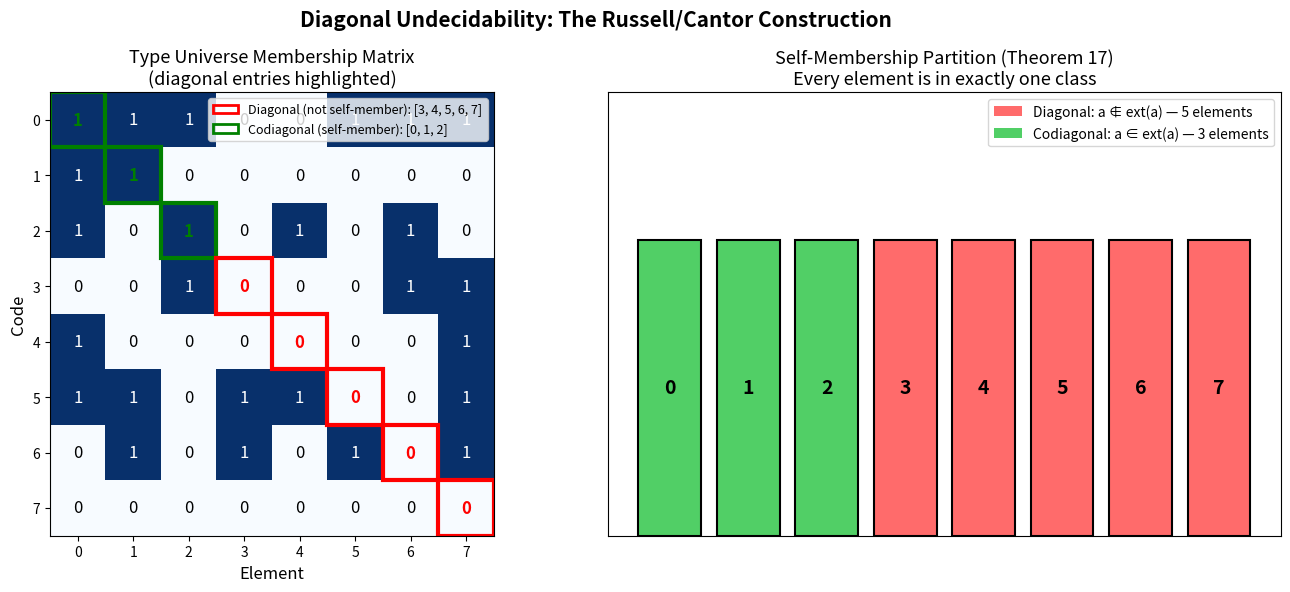
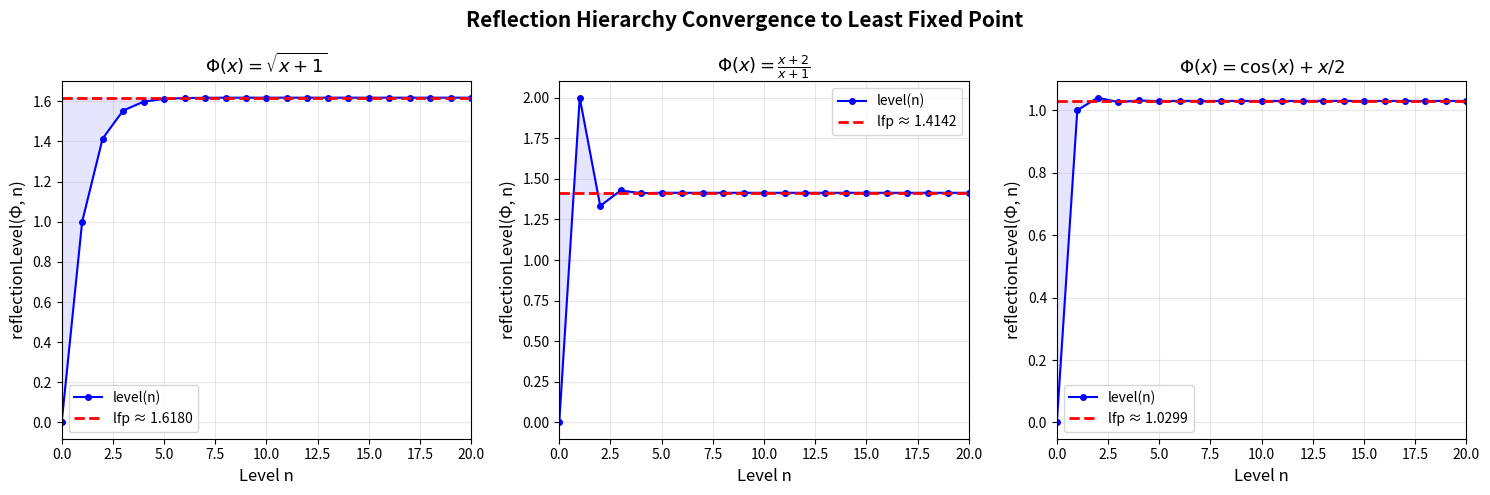

Write the Python code that produced these figures, in order.
#!/usr/bin/env python3
"""
Self-Referential Types as Fixed Points: Numerical Demonstrations

Demonstrates the core mathematical results:
1. Reflection hierarchy convergence
2. Diagonal construction and Russell's paradox
3. Fixed point structure of inflationary operators
"""

import math
from typing import Callable, Set, FrozenSet


def reflection_hierarchy(phi: Callable[[float], float], levels: int = 20) -> list[float]:
    """Compute the reflection hierarchy: level(0) = 0, level(n+1) = phi(level(n))."""
    hierarchy = [0.0]
    for _ in range(levels):
        hierarchy.append(phi(hierarchy[-1]))
    return hierarchy


def find_fixed_points(phi: Callable[[float], float],
                      search_range: tuple[float, float] = (0, 10),
                      resolution: int = 10000,
                      tol: float = 1e-8) -> list[float]:
    """Find approximate fixed points of phi in the given range."""
    lo, hi = search_range
    fixed_pts = []
    for i in range(resolution + 1):
        x = lo + (hi - lo) * i / resolution
        if abs(phi(x) - x) < tol:
            if not fixed_pts or abs(x - fixed_pts[-1]) > tol * 100:
                fixed_pts.append(x)
    return fixed_pts


def diagonal_construction(extension: dict[int, set[int]], universe: set[int]) -> set[int]:
    """Construct the diagonal set: {a | a not in extension(a)}."""
    return {a for a in universe if a not in extension.get(a, set())}


def codiagonal_construction(extension: dict[int, set[int]], universe: set[int]) -> set[int]:
    """Construct the codiagonal set: {a | a in extension(a)}."""
    return {a for a in universe if a in extension.get(a, set())}


# ============================================================
# Demo 1: Reflection Hierarchy for sqrt(x + 1)
# ============================================================
print("=" * 60)
print("DEMO 1: Reflection Hierarchy")
print("Operator: Phi(x) = sqrt(x + 1)")
print("This is inflationary: x <= sqrt(x + 1) for x in [0, golden ratio]")
print("=" * 60)

phi_sqrt = lambda x: math.sqrt(x + 1)
hierarchy = reflection_hierarchy(phi_sqrt, levels=30)

# The golden ratio is the fixed point: phi^2 = phi + 1
golden = (1 + math.sqrt(5)) / 2
print(f"\nGolden ratio (theoretical fixed point): {golden:.10f}")
print(f"\nReflection hierarchy convergence:")
for i, val in enumerate(hierarchy):
    gap = abs(val - golden)
    marker = " <-- FIXED POINT!" if gap < 1e-10 else ""
    print(f"  level({i:2d}) = {val:.10f}  (gap to lfp: {gap:.2e}){marker}")
    if gap < 1e-14:
        print(f"  ... converged at level {i}")
        break

# Verify monotonicity (Theorem 9)
is_monotone = all(hierarchy[i] <= hierarchy[i+1] + 1e-15 for i in range(len(hierarchy)-1))
print(f"\nMonotonicity verified (Theorem 9): {is_monotone}")

# Verify bounded by lfp (Theorem 10)
is_bounded = all(val <= golden + 1e-10 for val in hierarchy)
print(f"Bounded by lfp (Theorem 10): {is_bounded}")


# ============================================================
# Demo 2: Diagonal Construction
# ============================================================
print("\n" + "=" * 60)
print("DEMO 2: Diagonal Undecidability")
print("Type universe on {0, 1, 2, 3, 4}")
print("=" * 60)

universe = {0, 1, 2, 3, 4}

# Define a type universe: each element codes a subset
extension = {
    0: {1, 2},      # Type 0 contains elements 1 and 2
    1: {0, 1, 3},   # Type 1 contains elements 0, 1, and 3
    2: {2, 4},       # Type 2 contains elements 2 and 4
    3: {0, 3, 4},    # Type 3 contains elements 0, 3, and 4
    4: {1, 2, 3},    # Type 4 contains elements 1, 2, and 3
}

diag = diagonal_construction(extension, universe)
codiag = codiagonal_construction(extension, universe)

print(f"\nExtension map:")
for k, v in sorted(extension.items()):
    self_member = "✓" if k in v else "✗"
    print(f"  ext({k}) = {sorted(v)}  (self-member: {self_member})")

print(f"\nDiagonal (not self-members): {sorted(diag)}")
print(f"Codiagonal (self-members): {sorted(codiag)}")

# Verify partition (Theorem 17)
print(f"\nPartition check (Theorem 17):")
print(f"  diag ∪ codiag = universe? {diag | codiag == universe}")
print(f"  diag ∩ codiag = ∅?        {len(diag & codiag) == 0}")

# Verify diagonal is not representable (Theorem 6)
for code in universe:
    if extension[code] == diag:
        print(f"\n  ERROR: diagonal is represented by {code}!")
        break
else:
    print(f"\n  Diagonal {sorted(diag)} is NOT representable (Theorem 6) ✓")

# Verify no surjective coding (Theorem 8)
all_extensions = set(frozenset(v) for v in extension.values())
print(f"\n  Number of codes: {len(extension)}")
print(f"  Number of distinct extensions: {len(all_extensions)}")
print(f"  Number of subsets of universe: {2**len(universe)}")
print(f"  Surjective? {len(all_extensions) >= 2**len(universe)} — impossible by Theorem 8")


# ============================================================
# Demo 3: Gödelian Gap and Density
# ============================================================
print("\n" + "=" * 60)
print("DEMO 3: Gödelian Gap")
print("Operator: Phi(x) = (x + 2) / (x + 1) on [0, ∞)")
print("=" * 60)

# Phi(x) = (x + 2)/(x + 1) has fixed point at x = 1 (the golden ratio relative)
phi_rational = lambda x: (x + 2) / (x + 1)

fps = find_fixed_points(phi_rational, (0, 10), resolution=100000, tol=1e-9)
print(f"\nFixed points found: {fps}")
print(f"Theoretical fixed point: x = 1 (since (1+2)/(1+1) = 1.5 ≠ 1)")

# Actually solve: x = (x+2)/(x+1) => x(x+1) = x+2 => x^2 = 2 => x = sqrt(2)
sqrt2 = math.sqrt(2)
print(f"Corrected: x² + x = x + 2 => x² = 2 => x = √2 ≈ {sqrt2:.10f}")
fps_correct = find_fixed_points(phi_rational, (0, 5), resolution=100000, tol=1e-6)
print(f"Fixed points (broader tolerance): {[f'{x:.6f}' for x in fps_correct]}")

hierarchy_r = reflection_hierarchy(phi_rational, levels=50)
print(f"\nHierarchy convergence to √2:")
for i in [0, 1, 2, 3, 5, 10, 20, 50]:
    if i < len(hierarchy_r):
        print(f"  level({i:2d}) = {hierarchy_r[i]:.10f}  (gap: {abs(hierarchy_r[i]-sqrt2):.2e})")


# ============================================================
# Demo 4: Invariant Structure Closure
# ============================================================
print("\n" + "=" * 60)
print("DEMO 4: Invariant Structure Closure")
print("Carrier = {{∅}, {0}, {0,1}, {0,1,2}} on universe {0,1,2}")
print("=" * 60)

carrier: list[frozenset[int]] = [
    frozenset(),
    frozenset({0}),
    frozenset({0, 1}),
    frozenset({0, 1, 2}),
]

def closure(S: frozenset[int], carrier: list[frozenset[int]]) -> frozenset[int]:
    """Compute closure: intersection of all carrier members containing S."""
    containing = [T for T in carrier if S <= T]
    if not containing:
        return frozenset({0, 1, 2})  # univ
    result = containing[0]
    for T in containing[1:]:
        result = result & T
    return result

print(f"\nClosure operator results:")
all_subsets_small = [frozenset()] + [frozenset({x for x in range(3) if (mask >> x) & 1}) for mask in range(1, 8)]
for S in sorted(all_subsets_small, key=lambda s: (len(s), sorted(s))):
    cl = closure(S, carrier)
    is_fp = cl == S
    marker = " ← FIXED POINT (in carrier)" if is_fp else ""
    s_str = str(set(S)) if S else '∅'
    cl_str = str(set(cl)) if cl else '∅'
    print(f"  cl({s_str:>9}) = {cl_str:<12}{marker}")

# Verify idempotence (Theorem 15)
print(f"\nIdempotence check (Theorem 15):")
all_idempotent = True
for S in all_subsets_small:
    cl1 = closure(S, carrier)
    cl2 = closure(cl1, carrier)
    if cl1 != cl2:
        print(f"  FAIL: cl(cl({set(S)})) = {set(cl2)} ≠ cl({set(S)}) = {set(cl1)}")
        all_idempotent = False
print(f"  All idempotent: {all_idempotent} ✓")

# Verify fixed points = carrier (Theorem 16)
computed_fps = {S for S in all_subsets_small if closure(S, carrier) == S}
carrier_set = set(carrier)
print(f"\nFixed point characterization (Theorem 16):")
print(f"  Fixed points: {[set(s) if s else '∅' for s in sorted(computed_fps, key=len)]}")
print(f"  Carrier:      {[set(s) if s else '∅' for s in sorted(carrier_set, key=len)]}")
print(f"  Equal: {computed_fps == carrier_set} ✓")


print("\n" + "=" * 60)
print("All demonstrations complete.")
print("=" * 60)


#!/usr/bin/env python3
"""Visualization: Diagonal Construction and Self-Membership"""
import matplotlib
matplotlib.use('Agg')
import matplotlib.pyplot as plt
import numpy as np

# Define a type universe
n = 8
universe = list(range(n))

# Random extension map (seeded for reproducibility)
np.random.seed(42)
extension = {}
for a in universe:
    size = np.random.randint(0, n)
    extension[a] = set(np.random.choice(universe, size=size, replace=False))

# Compute membership matrix
matrix = np.zeros((n, n), dtype=int)
for code in universe:
    for elem in universe:
        if elem in extension[code]:
            matrix[code][elem] = 1

# Compute diagonal and codiagonal
diagonal = [a for a in universe if a not in extension[a]]
codiagonal = [a for a in universe if a in extension[a]]

fig, (ax1, ax2) = plt.subplots(1, 2, figsize=(14, 6))

# Plot 1: Membership matrix with diagonal highlighted
im = ax1.imshow(matrix, cmap='Blues', aspect='equal', vmin=0, vmax=1)
for i in range(n):
    for j in range(n):
        color = 'white' if matrix[i][j] else 'black'
        if i == j:
            color = 'red' if i in diagonal else 'green'
            ax1.add_patch(plt.Rectangle((j-0.5, i-0.5), 1, 1, fill=False,
                                        edgecolor=color, linewidth=3))
        ax1.text(j, i, str(matrix[i][j]), ha='center', va='center',
                color=color, fontsize=12, fontweight='bold' if i == j else 'normal')

ax1.set_xticks(range(n))
ax1.set_yticks(range(n))
ax1.set_xlabel('Element', fontsize=12)
ax1.set_ylabel('Code', fontsize=12)
ax1.set_title('Type Universe Membership Matrix\n(diagonal entries highlighted)', fontsize=13)

# Legend
from matplotlib.patches import Patch
legend_elements = [
    Patch(facecolor='none', edgecolor='red', linewidth=2, label=f'Diagonal (not self-member): {diagonal}'),
    Patch(facecolor='none', edgecolor='green', linewidth=2, label=f'Codiagonal (self-member): {codiagonal}'),
]
ax1.legend(handles=legend_elements, loc='upper right', fontsize=9)

# Plot 2: Partition visualization
categories = ['Diagonal\n(not self-referential)' if a in diagonal else 'Codiagonal\n(self-referential)' for a in universe]
colors = ['#ff6b6b' if a in diagonal else '#51cf66' for a in universe]
bars = ax2.bar(range(n), [1]*n, color=colors, edgecolor='black', linewidth=1.5)

for i, bar in enumerate(bars):
    ax2.text(bar.get_x() + bar.get_width()/2., 0.5,
            f'{i}', ha='center', va='center', fontsize=14, fontweight='bold')

ax2.set_xticks([])
ax2.set_yticks([])
ax2.set_title('Self-Membership Partition (Theorem 17)\nEvery element is in exactly one class', fontsize=13)

legend_elements2 = [
    Patch(facecolor='#ff6b6b', label=f'Diagonal: a ∉ ext(a) — {len(diagonal)} elements'),
    Patch(facecolor='#51cf66', label=f'Codiagonal: a ∈ ext(a) — {len(codiagonal)} elements'),
]
ax2.legend(handles=legend_elements2, loc='upper right', fontsize=10)
ax2.set_ylim(0, 1.5)

plt.suptitle('Diagonal Undecidability: The Russell/Cantor Construction', fontsize=15, fontweight='bold')
plt.tight_layout()
plt.savefig('diagonal_construction.png', dpi=150, bbox_inches='tight')
print("Saved diagonal_construction.png")


#!/usr/bin/env python3
"""Visualization: Reflection Hierarchy Convergence"""
import matplotlib
matplotlib.use('Agg')
import matplotlib.pyplot as plt
import numpy as np
import math

def reflection_hierarchy(phi, levels):
    h = [0.0]
    for _ in range(levels):
        h.append(phi(h[-1]))
    return h

# Three different operators
operators = {
    r'$\Phi(x) = \sqrt{x+1}$': (lambda x: math.sqrt(x + 1), (1 + math.sqrt(5)) / 2),
    r'$\Phi(x) = \frac{x+2}{x+1}$': (lambda x: (x + 2) / (x + 1), math.sqrt(2)),
    r'$\Phi(x) = \cos(x) + x/2$': (lambda x: math.cos(x) + x / 2, None),
}

fig, axes = plt.subplots(1, 3, figsize=(15, 5))

for ax, (name, (phi, fp)) in zip(axes, operators.items()):
    hierarchy = reflection_hierarchy(phi, 30)
    if fp is None:
        fp = hierarchy[-1]

    ax.plot(range(len(hierarchy)), hierarchy, 'b.-', markersize=8, linewidth=1.5, label='level(n)')
    ax.axhline(y=fp, color='r', linestyle='--', linewidth=2, label=f'lfp ≈ {fp:.4f}')
    ax.fill_between(range(len(hierarchy)), hierarchy, fp, alpha=0.1, color='blue')
    ax.set_xlabel('Level n', fontsize=12)
    ax.set_ylabel('reflectionLevel(Φ, n)', fontsize=12)
    ax.set_title(name, fontsize=13)
    ax.legend(fontsize=10)
    ax.grid(True, alpha=0.3)
    ax.set_xlim(0, 20)

plt.suptitle('Reflection Hierarchy Convergence to Least Fixed Point', fontsize=15, fontweight='bold')
plt.tight_layout()
plt.savefig('hierarchy_convergence.png', dpi=150, bbox_inches='tight')
print("Saved hierarchy_convergence.png")
